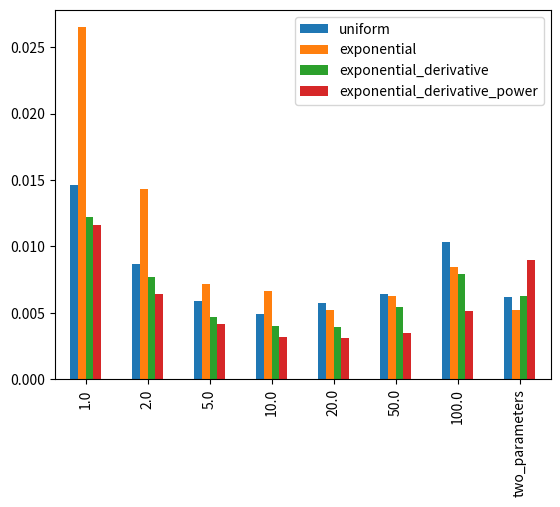

Source code (Python):
import numpy as np
from tqdm import trange, tqdm
import matplotlib.pyplot as plt
import scipy
import pandas as pd


def exponential_with_three_params(t, A, tau, B):
    return A * np.exp(-t / tau) + B

def exponential_with_two_params(t, A, tau):
    return A * np.exp(-t / tau)

def exponential_with_one_params(t, tau):
    return np.exp(-t / tau)

def exponential_with_one_params_derivative(t, tau):
    tau_prime = tau * (1.0 + 0.0 * (2.0 * np.random.random() - 1.0))
    return np.exp(-t / tau_prime) * t

# def exponential_with_one_params_derivative2(t, tau):
#     return np.exp(-t / tau) * t

def t_proportional(t):
    return t

def sample(f, t, M):
    # t_w = 1.0
    # a = np.random.poisson(lam=f_gt(t), size=M)
    # a = a.astype(float)
    # v = np.mean(a) / t_w
    # return v
    return f(t) + np.mean(np.random.normal(0, 0.2, size=M))

def lerp(a, b, x):
    return a * (1-x) + b * x

def get_time_samples(**kwargs):
    time_sampling_method = kwargs.get("time_sampling_method", "proportional")
    st = kwargs.get("start_time", 0)
    et = kwargs.get("end_time", 4)
    N = kwargs.get("N", 100)

    if time_sampling_method == "uniform":
        ts = np.linspace(st, et, N)
    elif time_sampling_method == "proportional":
        ts = np.linspace(st, et, N)
        sample_f = kwargs.get("time_sample_f")
        fs = sample_f(ts)
        fs /= fs.sum()
        fs_cum = np.cumsum(fs)
        ts = lerp(st, et, fs_cum)
    elif time_sampling_method == "proportional_sample":
        fixed_ts = np.linspace(st, et, 2000)
        sample_f = kwargs.get("time_sample_f")
        fs = sample_f(fixed_ts)
        fs /= fs.sum()
        ts_idx = np.random.choice(len(fixed_ts), N, p=fs)
        ts = fixed_ts[ts_idx]
    ts_new = np.zeros(N+2,)
    ts_new[0] = st
    ts_new[1:N+1] = ts
    ts_new[N+1] = et
    ts = ts_new
    
    return ts

def get_sample_numbers(ts, **kwargs):
    sampling_number_method = kwargs.get("sampling_number_method", "proportional")
    M = kwargs.get("M", 2000)
    N = kwargs.get("N", 100)

    M_total = N * M
    
    if sampling_number_method == "uniform":
        p = np.ones(N)
    elif sampling_number_method == "proportional":
        sample_f = kwargs.get("sample_number_f")
        fs = sample_f(ts)
        fs /= fs.sum()
        p = fs
    p = p.astype(float)
    p /= np.sum(p)
    Ms = M_total * p
    # Ms = Ms.astype(int)
    return Ms


def run_curve_fit(**kwargs):
    n_iter = kwargs.get("n_iter", 1000)
    N = kwargs.get("N", 100)
    parametric_model = kwargs.get("parametric_model")
    gt_params = kwargs.get("gt_params")
    gt_params = np.asarray(gt_params)
    f = lambda t: parametric_model(t, *gt_params)

    fitted_params = []
    noise_mode = kwargs.get("noise_mode", "normal")
    curve_fit_method = kwargs.get("curve_fit_method", "non_linear")

    

    # repetition
    all_ts = []
    for i in trange(n_iter):
        ts = get_time_samples(**kwargs)
        
        ts = np.sort(ts)
        all_ts.append(ts)
        Ms = get_sample_numbers(ts, **kwargs)

        M = kwargs.get("M") 
        total_M = M * (1+N)

        initial_sample_ratio = kwargs.get("initial_sample_ratio", 1.0)
        initial_sample = total_M * (initial_sample_ratio / (initial_sample_ratio + N))
        each_samples = (total_M - initial_sample) * Ms / (M * N)

        # each_sample = (total_M - initial_sample) / N
        # print(initial_sample, each_sample)
        if i == 0:
            print(each_samples)
        
        if noise_mode == "normal":
            noise_sigma = kwargs.get("noise_sigma", 0.1)
            
            observations = f(ts) + np.random.normal(0, noise_sigma, size=len(ts)) * 1.0 / np.sqrt(each_samples)

            # k = kwargs.get("initial_sigma", 1.0)
            if kwargs.get("do_normalization", True):
                observations /= (f(0) + np.random.normal(0, noise_sigma / np.sqrt(initial_sample)))
            # observations /= np.max(observations)
            # observations /= observations[0]
        else:
            observations = []
        
            for n in range(N):
                observation = sample(f, ts[n], Ms[n])
                observations.append(observation)
        try:
            if curve_fit_method == "log_and_linear_regression":
                observations = np.log(observations)

                poly_A, poly_B = np.polyfit(ts, observations, 1)
                if len(gt_params) == 2:
                    params = [np.exp(poly_B), - 1.0 / poly_A]
                else:
                    params = [- 1.0 / poly_A]
            else:
                
                params, _ = scipy.optimize.curve_fit(parametric_model, ts, observations, 
                    #p0=gt_params, sigma=noise_sigma, bounds=(gt_params*0.8, gt_params*1.2)
                )
            fitted_params.append(params)

        except:
            continue
        
    fitted_params = np.asarray(fitted_params)
    print(fitted_params.shape)
    error = np.mean((fitted_params - gt_params[None, :]) ** 2, axis=0)

    print(np.asarray(all_ts).shape)
    ts_mean = np.mean(np.asarray(all_ts), axis=0)

    return error, ts_mean



if __name__ == "__main__":
    errors = {}
    tss = {}
    
    gt_tau = 1.4

    gt_params = [gt_tau]
    params_name = ["tau"]
    parametric_model = exponential_with_one_params

    # gt_params = [1.0, gt_tau]
    # params_name = ["A", "tau"]
    # parametric_model = exponential_with_two_params

    # gt_params = [1.0, gt_tau, 0.1]
    # params_name = ["A", "tau", "B"]
    # parametric_model = exponential_with_three_params

    time_sample_function1 = lambda t: exponential_with_one_params_derivative(t, gt_tau)
    time_sample_function2 = lambda t: exponential_with_one_params(t, gt_tau)
    time_sample_function3 = lambda t:t_proportional(t)
    sample_number_function = lambda t: exponential_with_one_params(t, gt_tau)

    common_configs = {
        "N": 50,
        "M": 200,
        "n_iter": 1000,
        "start_time": gt_tau * 0.0,
        "end_time": gt_tau * 4,
        "time_sampling_method": "proportional_sample",
        "sampling_number_method": "proportional",

        "gt_params": gt_params,
        "parametric_model": parametric_model,
        "noise_sigma": 1.0,
        # "curve_fit_method": "log_and_linear_regression",
        "curve_fit_method": "non_linear",
    }

    common_configs["do_normalization"] = True

    # errors["uniform"] = {}
    # for v in [0.0, 0.5, 1.0, -0.5, -1.0]:
    #     time_sample_f = lambda t: np.power(time_sample_function1(t), 0.0)
    #     sample_number_f = lambda t: np.power(sample_number_function(t), v)
    #     error, _ = run_curve_fit(**common_configs, time_sample_f=time_sample_f, 
    #         sample_number_f=sample_number_f)

    #     errors["uniform"][v] = error[0]
    # df = pd.DataFrame.from_dict(errors)
    # df.plot.bar()
    # plt.show()
    # exit(0)

    # Exp 1. small parts
    # K = 10
    # equal_ts_samples = np.linspace(0.02, 4, K)
    # errors = []
    # for i in range(K-1):
    #     common_configs["start_time"] = equal_ts_samples[i] * gt_tau
    #     common_configs["end_time"] = equal_ts_samples[i + 1] * gt_tau
    #     common_configs["time_sampling_method"] = "uniform"
    #     common_configs["sampling_number_method"] = "uniform"
    #     error, ts = run_curve_fit(**common_configs)
    #     errors.append(error)
    # errors = np.asarray(errors)
    # print(errors.shape)
    # xs = equal_ts_samples[1:]
    # plt.plot(xs, np.log(errors), label=params_name)
    # plt.legend()
    # plt.show()
    # exit(0)

    # Exp2. Unknown tau?
    # for time_sample_power in [0.0, 1.0, 10.0]:
    #     time_sample_f = lambda t: np.power(time_sample_function1(t), time_sample_power)
    #     for sample_number_power in [0.0]:#[0.0, -1.0, 1.0]:
    #         sample_number_f = lambda t: np.power(sample_number_function(t), sample_number_power)
    #         error, ts = run_curve_fit(**common_configs, time_sample_f=time_sample_f, sample_number_f=sample_number_f)

    #         errors["%s_%s" % (str(time_sample_power), str(sample_number_power))] = error
    #         tss["%s_%s" % (str(time_sample_power), str(sample_number_power))] = ts



    # for time_sample_power in [0.0]:
    #     time_sample_f = lambda t: np.power(time_sample_function1(t), time_sample_power)
    #     for sample_number_power in [0.0, -1.0, 1.0]:
    #         sample_number_f = lambda t: np.power(sample_number_function(t), sample_number_power)
    #         error, ts = run_curve_fit(**common_configs, time_sample_f=time_sample_f, sample_number_f=sample_number_f)

    #         errors["%s_%s" % (str(time_sample_power), str(sample_number_power))] = error
    #         tss["%s_%s" % (str(time_sample_power), str(sample_number_power))] = ts

    # for time_sample_power in [0.0, 1.0, 10.0]:
    #     time_sample_f = lambda t: np.power(time_sample_function1(t), time_sample_power)
    #     for sample_number_power in [0.0]:#[0.0, -1.0, 1.0]:
    #         sample_number_f = lambda t: np.power(sample_number_function(t), sample_number_power)
    #         error, ts = run_curve_fit(**common_configs, time_sample_f=time_sample_f, sample_number_f=sample_number_f)

    #         errors["%s_%s" % (str(time_sample_power), str(sample_number_power))] = error
    #         tss["%s_%s" % (str(time_sample_power), str(sample_number_power))] = ts
    

    # for time_sample_power in [0.5, 1.0]:
    #     time_sample_f = lambda t: np.power(time_sample_function2(t), time_sample_power)
    #     for sample_number_power in [0.0]:#[0.0, -1.0, 1.0]:
    #         sample_number_f = lambda t: np.power(sample_number_function(t), sample_number_power)
    #         error, ts = run_curve_fit(**common_configs, time_sample_f=time_sample_f, sample_number_f=sample_number_f)
    #         errors["%s_%s_2" % (str(time_sample_power), str(sample_number_power))] = error
    #         tss["%s_%s_2" % (str(time_sample_power), str(sample_number_power))] = ts


    # for time_sample_power in [-1.0, 1.0]:
    #     time_sample_f = lambda t: np.power(time_sample_function3(t), time_sample_power)
    #     for sample_number_power in [0.0]:#[0.0, -1.0, 1.0]:
    #         sample_number_f = lambda t: np.power(sample_number_function(t), sample_number_power)
    #         error, ts = run_curve_fit(**common_configs, time_sample_f=time_sample_f, sample_number_f=sample_number_f)
    #         errors["%s_%s_3" % (str(time_sample_power), str(sample_number_power))] = error
    #         tss["%s_%s_3" % (str(time_sample_power), str(sample_number_power))] = ts

    errors["uniform"] = {}
    for v in [1.0, 2.0, 5.0, 10.0, 20.0, 50.0, 100.0]:
        time_sample_f = lambda t: np.power(time_sample_function1(t), 0.0)
        sample_number_f = lambda t: np.power(sample_number_function(t), 0.0)
        error, _ = run_curve_fit(**common_configs, time_sample_f=time_sample_f, 
            sample_number_f=sample_number_f,initial_sample_ratio=v)
        errors["uniform"][v] = error[0]

    errors["exponential"] = {}
    for v in [1.0, 2.0, 5.0, 10.0, 20.0, 50.0, 100.0]:
        time_sample_f = lambda t: np.power(time_sample_function2(t), 1.0)
        sample_number_f = lambda t: np.power(sample_number_function(t), 0.0)
        error, _ = run_curve_fit(**common_configs, time_sample_f=time_sample_f, 
            sample_number_f=sample_number_f,initial_sample_ratio=v)
        errors["exponential"][v] = error[0]

    errors["exponential_derivative"] = {}
    for v in [1.0, 2.0, 5.0, 10.0, 20.0, 50.0, 100.0]:
        time_sample_f = lambda t: np.power(time_sample_function1(t), 1.0)
        sample_number_f = lambda t: np.power(sample_number_function(t), 0.0)
        error, _ = run_curve_fit(**common_configs, time_sample_f=time_sample_f, 
            sample_number_f=sample_number_f,initial_sample_ratio=v)
        errors["exponential_derivative"][v] = error[0]
    
    errors["exponential_derivative_power"] = {}
    for v in [1.0, 2.0, 5.0, 10.0, 20.0, 50.0, 100.0]:
        time_sample_f = lambda t: np.power(time_sample_function1(t), 10.0)
        sample_number_f = lambda t: np.power(sample_number_function(t), 0.0)
        error, _ = run_curve_fit(**common_configs, time_sample_f=time_sample_f, 
            sample_number_f=sample_number_f,initial_sample_ratio=v)
        errors["exponential_derivative_power"][v] = error[0]

    

    common_configs["gt_params"] = [1.0, gt_tau]
    common_configs["parametric_model"] = exponential_with_two_params
    common_configs["do_normalization"] = False

    time_sample_f = lambda t: np.power(time_sample_function1(t), 0.0)
    sample_number_f = lambda t: np.power(sample_number_function(t), 0.0)
    error, _ = run_curve_fit(**common_configs, time_sample_f=time_sample_f, 
        sample_number_f=sample_number_f)
    errors["uniform"]["two_parameters"] = error[1]

    time_sample_f = lambda t: np.power(time_sample_function2(t), 1.0)
    sample_number_f = lambda t: np.power(sample_number_function(t), 0.0)
    error, _ = run_curve_fit(**common_configs, time_sample_f=time_sample_f, 
        sample_number_f=sample_number_f)
    errors["exponential"]["two_parameters"] = error[1]
    
    time_sample_f = lambda t: np.power(time_sample_function1(t), 1.0)
    sample_number_f = lambda t: np.power(sample_number_function(t), 0.0)
    error, _ = run_curve_fit(**common_configs, time_sample_f=time_sample_f, 
        sample_number_f=sample_number_f)
    errors["exponential_derivative"]["two_parameters"] = error[1]

    time_sample_f = lambda t: np.power(time_sample_function1(t), 10.0)
    sample_number_f = lambda t: np.power(sample_number_function(t), 0.0)
    error, _ = run_curve_fit(**common_configs, time_sample_f=time_sample_f, 
        sample_number_f=sample_number_f)
    errors["exponential_derivative_power"]["two_parameters"] = error[1]

    df = pd.DataFrame.from_dict(errors)
    print(df)

    df.plot.bar()
    plt.show()
    exit(0)


    # df.set_index('Team').plot.bar(rot = 0)

    # time_sample_f = lambda t: np.power(time_sample_function1(t), 0.0)
    # sample_number_f = lambda t: np.power(sample_number_function(t), 0.0)
    # error, ts = run_curve_fit(**common_configs, time_sample_f=time_sample_f, sample_number_f=sample_number_f)
    # errors["uniform"] = error
    # tss["uniform"] = ts

    # for power in [1.0]:
    #     time_sample_f = lambda t: np.power(time_sample_function2(t), power)
    #     sample_number_f = lambda t: np.power(sample_number_function(t), 0.0)
    #     error, ts = run_curve_fit(**common_configs, time_sample_f=time_sample_f, sample_number_f=sample_number_f)
    #     errors["exponential_%.1f" % power] = error
    #     tss["exponential_%.1f" % power] = ts

    # time_sample_f = lambda t: np.power(time_sample_function1(t), 1.0)
    # sample_number_f = lambda t: np.power(sample_number_function(t), 0.0)
    # error, ts = run_curve_fit(**common_configs, time_sample_f=time_sample_f, sample_number_f=sample_number_f)
    # errors["exponential_derivative"] = error
    # tss["exponential_derivative"] = ts

    # time_sample_f = lambda t: np.power(time_sample_function1(t), 10.0)
    # sample_number_f = lambda t: np.power(sample_number_function(t), 0.0)
    # error, ts = run_curve_fit(**common_configs, time_sample_f=time_sample_f, sample_number_f=sample_number_f)
    # errors["exponential_derivative_power"] = error
    # tss["exponential_derivative_power"] = ts

    # only certain range
    # common_configs["start_time"] = gt_tau * 0.99
    # common_configs["end_time"] = gt_tau * 1.01
    # common_configs["time_sampling_method"] = "uniform"
    # common_configs["sampling_number_method"] = "uniform"
    # error, ts = run_curve_fit(**common_configs)
    # errors["exponential_derivative_inf_power"] = error
    # tss["exponential_derivative_inf_power"] = ts

    for key, item in tss.items():
        plt.plot(item, label=key)
    plt.xlabel("index")
    plt.ylabel("time (gt tau = 1.4)")
    plt.legend()
    plt.show()

    df = pd.DataFrame.from_dict(errors)

    df.index = params_name

    print(df)
    df.plot(kind='bar')
    plt.show()
